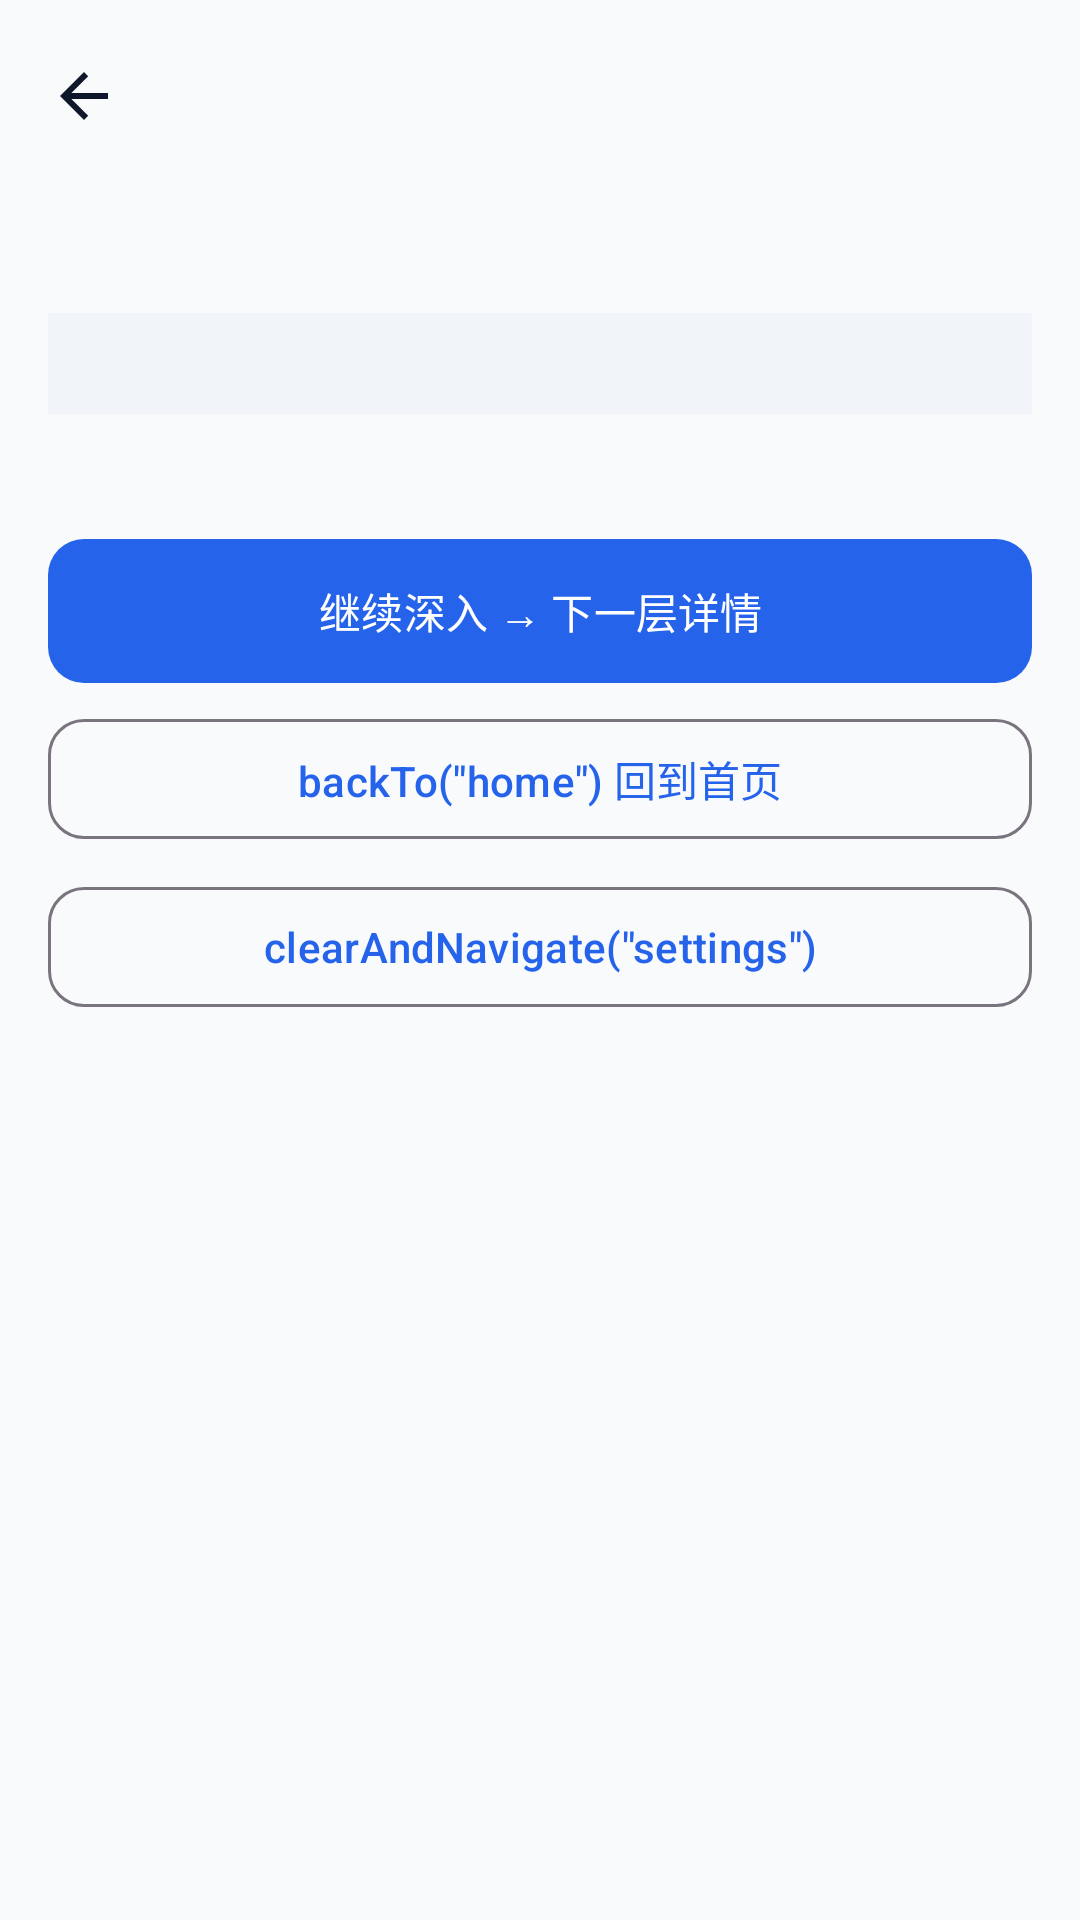

Layout XML and referenced resources for this Android screen:
<!-- AndroidManifest.xml: application theme Theme.AwArchDemo -->
<!-- res/layout/fragment_nav_detail.xml -->
<?xml version="1.0" encoding="utf-8"?>
<LinearLayout xmlns:android="http://schemas.android.com/apk/res/android"
    xmlns:app="http://schemas.android.com/apk/res-auto"
    android:layout_width="match_parent"
    android:layout_height="match_parent"
    android:background="@color/aw_demo_bg"
    android:orientation="vertical">

    <com.google.android.material.appbar.MaterialToolbar
        android:id="@+id/toolbar"
        android:layout_width="match_parent"
        android:layout_height="?attr/actionBarSize"
        android:background="@color/aw_demo_bg"
        app:navigationIcon="?attr/homeAsUpIndicator"
        app:navigationIconTint="@color/aw_demo_on_surface"
        app:titleTextColor="@color/aw_demo_on_surface" />

    <androidx.core.widget.NestedScrollView
        android:id="@+id/scrollView"
        android:layout_width="match_parent"
        android:layout_height="0dp"
        android:layout_weight="1"
        android:fillViewport="true">

        <LinearLayout
            android:layout_width="match_parent"
            android:layout_height="wrap_content"
            android:orientation="vertical"
            android:padding="@dimen/demo_space_md">

            <TextView
                android:id="@+id/tvBreadcrumb"
                android:layout_width="match_parent"
                android:layout_height="wrap_content"
                android:textColor="@color/aw_demo_on_surface_muted"
                android:textSize="12sp" />

            <TextView
                android:id="@+id/tvArgs"
                android:layout_width="match_parent"
                android:layout_height="wrap_content"
                android:layout_marginTop="@dimen/demo_space_sm"
                android:background="@color/aw_demo_log_bg"
                android:padding="@dimen/demo_space_sm"
                android:textColor="@color/aw_demo_on_surface_muted"
                android:textSize="13sp" />

            <TextView
                android:id="@+id/tvStackInfo"
                android:layout_width="match_parent"
                android:layout_height="wrap_content"
                android:layout_marginTop="@dimen/demo_space_sm"
                android:textColor="@color/aw_demo_on_surface_muted"
                android:textSize="13sp" />

            <com.google.android.material.button.MaterialButton
                android:id="@+id/btnGoDeeper"
                style="@style/Widget.AwArchDemo.Button"
                android:layout_width="match_parent"
                android:layout_height="wrap_content"
                android:layout_marginTop="@dimen/demo_space_md"
                android:text="@string/demo_nav_detail_go_deeper" />

            <com.google.android.material.button.MaterialButton
                android:id="@+id/btnBackToHome"
                style="@style/Widget.AwArchDemo.Button.Outlined"
                android:layout_width="match_parent"
                android:layout_height="wrap_content"
                android:layout_marginTop="@dimen/demo_space_sm"
                android:text="@string/demo_nav_detail_back_to_home" />

            <com.google.android.material.button.MaterialButton
                android:id="@+id/btnClearAndNavigate"
                style="@style/Widget.AwArchDemo.Button.Outlined"
                android:layout_width="match_parent"
                android:layout_height="wrap_content"
                android:layout_marginTop="@dimen/demo_space_sm"
                android:text="@string/demo_nav_detail_clear_navigate" />

        </LinearLayout>
    </androidx.core.widget.NestedScrollView>
</LinearLayout>
<!-- resources referenced by this layout -->
<resources>
  <color name="aw_demo_bg">#F8FAFC</color>
  <color name="aw_demo_log_bg">#F1F5F9</color>
  <color name="aw_demo_on_surface">#0F172A</color>
  <color name="aw_demo_on_surface_muted">#475569</color>
  <dimen name="demo_space_md">16dp</dimen>
  <dimen name="demo_space_sm">8dp</dimen>
  <string name="demo_nav_detail_back_to_home">backTo(\"home\") 回到首页</string>
  <string name="demo_nav_detail_clear_navigate">clearAndNavigate(\"settings\")</string>
  <string name="demo_nav_detail_go_deeper">继续深入 → 下一层详情</string>
  <style name="Widget.AwArchDemo.Button" parent="Widget.Material3.Button">
          <item name="android:minHeight">48dp</item>
          <item name="android:textAllCaps">false</item>
          <item name="cornerRadius">12dp</item>
          <item name="android:insetTop">0dp</item>
          <item name="android:insetBottom">0dp</item>
      </style>
  <style name="Widget.AwArchDemo.Button.Outlined" parent="Widget.Material3.Button.OutlinedButton">
          <item name="android:minHeight">48dp</item>
          <item name="android:textAllCaps">false</item>
          <item name="cornerRadius">12dp</item>
      </style>
  <style name="Theme.AwArchDemo" parent="Theme.Material3.Light.NoActionBar">
          <item name="colorPrimary">@color/aw_demo_primary</item>
          <item name="colorOnPrimary">@color/aw_demo_on_primary</item>
          <item name="colorSecondary">@color/aw_demo_accent</item>
          <item name="colorOnSecondary">@color/aw_demo_on_primary</item>
          <item name="android:colorBackground">@color/aw_demo_bg</item>
          <item name="colorSurface">@color/aw_demo_surface</item>
          <item name="colorOnSurface">@color/aw_demo_on_surface</item>
          <item name="android:statusBarColor">@color/aw_demo_bg</item>
          <item name="android:navigationBarColor">@color/aw_demo_bg</item>
          <item name="android:windowLightStatusBar">true</item>
          <item name="android:windowLightNavigationBar">true</item>
          <item name="materialButtonStyle">@style/Widget.AwArchDemo.Button</item>
          <item name="textInputStyle">@style/Widget.AwArchDemo.TextInputLayout</item>
      </style>
  <color name="aw_demo_primary">#2563EB</color>
  <color name="aw_demo_on_primary">#FFFFFF</color>
  <color name="aw_demo_accent">#10B981</color>
  <color name="aw_demo_surface">#FFFFFF</color>
  <style name="Widget.AwArchDemo.TextInputLayout" parent="Widget.Material3.TextInputLayout.OutlinedBox">
          <item name="boxCornerRadiusTopStart">12dp</item>
          <item name="boxCornerRadiusTopEnd">12dp</item>
          <item name="boxCornerRadiusBottomStart">12dp</item>
          <item name="boxCornerRadiusBottomEnd">12dp</item>
      </style>
</resources>
